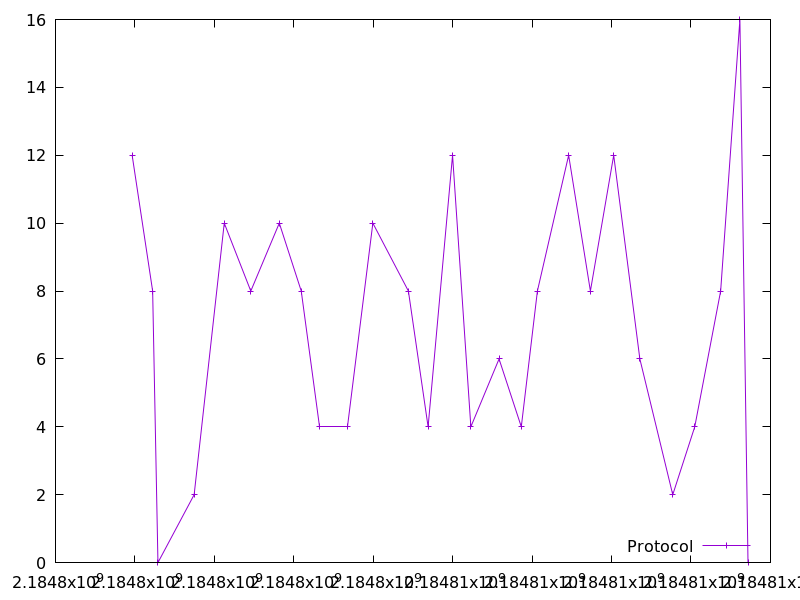

The file beside this chart, header and first rows:
2184797930.1203847, 12.0
2184798446, 8.0
2184798580, 0.0
2184799491, 2.0
2184800249, 10.0
2184800917, 8.0
2184801635, 10.0
2184802187, 8.0
2184802635, 4.0
2184803340, 4.0
2184803990, 10.0
2184804885, 8.0
2184805381, 4.0
2184805997, 12.0
2184806457, 4.0
2184807167, 6.0
2184807727, 4.0
2184808133, 8.0
2184808919, 12.0
2184809467, 8.0
2184810054, 12.0
2184810711, 6.0
2184811540, 2.0
2184812095, 4.0
2184812747, 8.0
2184813231, 16.0
2184813435, 0.0
